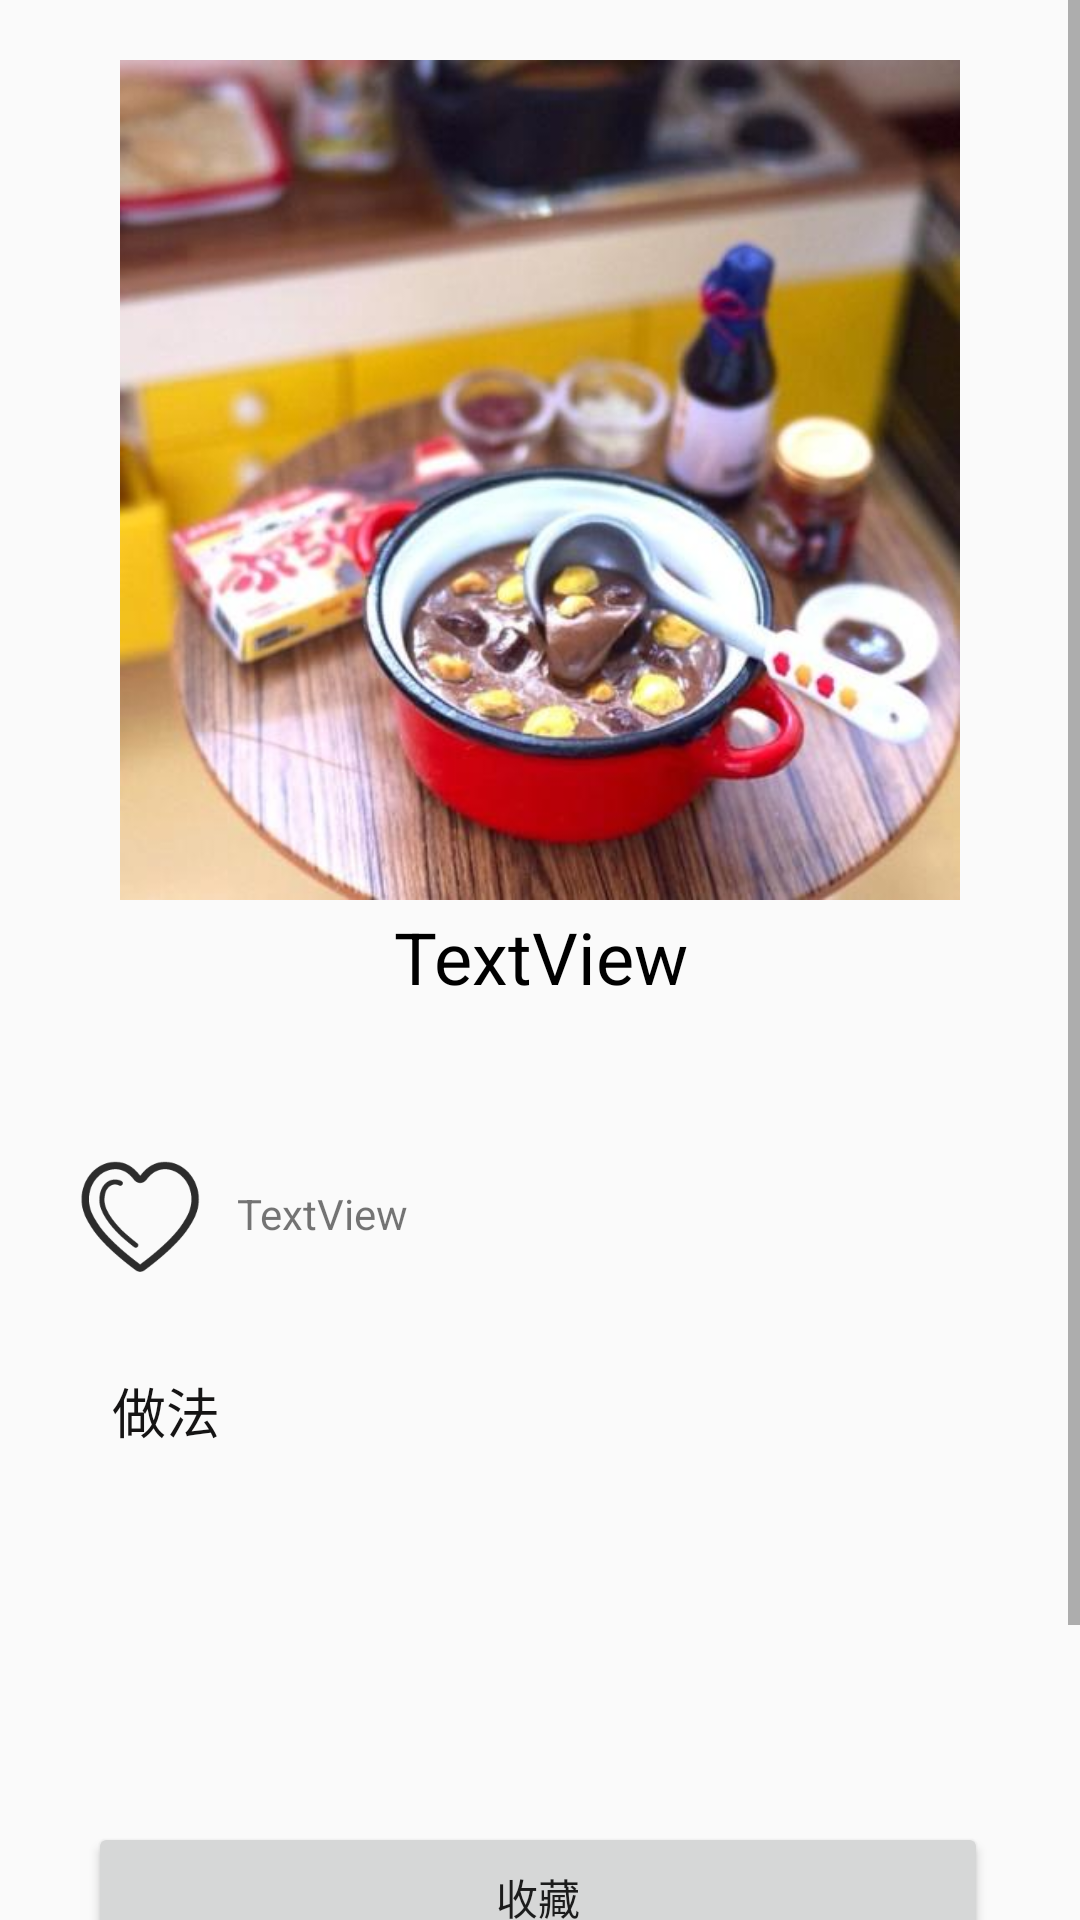

Layout XML and referenced resources for this Android screen:
<!-- AndroidManifest.xml: application theme AppTheme -->
<!-- res/layout/activity_show_menu_cook.xml -->
<?xml version="1.0" encoding="utf-8"?>
<ScrollView xmlns:android="http://schemas.android.com/apk/res/android"
            xmlns:app="http://schemas.android.com/apk/res-auto"
            xmlns:tools="http://schemas.android.com/tools"
            android:layout_width="match_parent"
            android:layout_height="match_parent"
            tools:context=".ui.home.ShowMenuCookActivity">


    <LinearLayout
            android:layout_width="match_parent"
            android:layout_height="wrap_content"
            android:orientation="vertical">

        <LinearLayout
                android:layout_width="match_parent"
                android:layout_height="match_parent"
                android:orientation="vertical">

        </LinearLayout>

        <LinearLayout
                android:layout_width="match_parent"
                android:layout_height="wrap_content"
                android:orientation="vertical">

            <androidx.constraintlayout.widget.ConstraintLayout
                    android:layout_width="match_parent"
                    android:layout_height="20dp">

            </androidx.constraintlayout.widget.ConstraintLayout>

            <androidx.constraintlayout.widget.ConstraintLayout
                    android:layout_width="match_parent"
                    android:layout_height="280dp">

                <ImageView
                        android:id="@+id/image_cook_show_end"
                        android:layout_width="match_parent"
                        android:layout_height="match_parent"
                        android:scaleType="fitCenter"
                        android:scrollbarAlwaysDrawHorizontalTrack="true"
                        android:scrollbarAlwaysDrawVerticalTrack="true"
                        app:layout_constraintBottom_toBottomOf="parent"
                        app:layout_constraintEnd_toEndOf="parent"
                        app:layout_constraintHorizontal_bias="1.0"
                        app:layout_constraintStart_toStartOf="parent"
                        app:layout_constraintTop_toTopOf="parent"
                        app:layout_constraintVertical_bias="1.0"
                        app:srcCompat="@drawable/ic_food_show"/>
            </androidx.constraintlayout.widget.ConstraintLayout>

            <androidx.constraintlayout.widget.ConstraintLayout
                    android:layout_width="match_parent"
                    android:layout_height="80dp">

                <TextView
                        android:id="@+id/textcook_food_title"
                        android:layout_width="match_parent"
                        android:layout_height="30dp"
                        android:gravity="center"
                        android:text="TextView"
                        android:textColor="#000000"
                        android:textSize="24sp"
                        app:layout_constraintBottom_toBottomOf="parent"
                        app:layout_constraintEnd_toEndOf="parent"
                        app:layout_constraintStart_toStartOf="parent"
                        app:layout_constraintTop_toTopOf="parent"
                        app:layout_constraintVertical_bias="0.050000012"/>
            </androidx.constraintlayout.widget.ConstraintLayout>

        </LinearLayout>

        <LinearLayout
                android:layout_width="match_parent"
                android:layout_height="match_parent"
                android:orientation="vertical">

            <androidx.constraintlayout.widget.ConstraintLayout
                    android:layout_width="match_parent"
                    android:layout_height="match_parent">

            </androidx.constraintlayout.widget.ConstraintLayout>

            <androidx.constraintlayout.widget.ConstraintLayout
                    android:layout_width="match_parent"
                    android:layout_height="50dp">

                <TextView
                        android:id="@+id/text_menu_usernaem"
                        android:layout_width="wrap_content"
                        android:layout_height="wrap_content"
                        android:text="TextView"
                        app:layout_constraintBottom_toBottomOf="parent"
                        app:layout_constraintEnd_toEndOf="parent"
                        app:layout_constraintHorizontal_bias="0.261"
                        app:layout_constraintStart_toStartOf="parent"
                        app:layout_constraintTop_toTopOf="parent"
                        app:layout_constraintVertical_bias="0.483"/>

                <ImageView
                        android:id="@+id/image_user_icon"
                        android:layout_width="50dp"
                        android:layout_height="wrap_content"
                        app:layout_constraintBottom_toBottomOf="parent"
                        app:layout_constraintEnd_toEndOf="parent"
                        app:layout_constraintHorizontal_bias="0.07"
                        app:layout_constraintStart_toStartOf="parent"
                        app:layout_constraintTop_toTopOf="parent"
                        app:srcCompat="@drawable/ic_hear"/>
            </androidx.constraintlayout.widget.ConstraintLayout>

            <androidx.constraintlayout.widget.ConstraintLayout
                    android:layout_width="match_parent"
                    android:layout_height="match_parent">

                <TextView
                        android:id="@+id/text_user_speak"
                        android:layout_width="0dp"
                        android:layout_height="10dp"
                        android:layout_marginStart="16dp"
                        android:layout_marginLeft="16dp"
                        android:layout_marginEnd="16dp"
                        android:layout_marginRight="16dp"
                        app:layout_constraintBottom_toBottomOf="parent"
                        app:layout_constraintEnd_toEndOf="parent"
                        app:layout_constraintStart_toStartOf="parent"
                        app:layout_constraintTop_toTopOf="parent"/>
            </androidx.constraintlayout.widget.ConstraintLayout>

        </LinearLayout>

        <LinearLayout
                android:layout_width="match_parent"
                android:layout_height="match_parent"
                android:orientation="vertical">

            <androidx.constraintlayout.widget.ConstraintLayout
                    android:layout_width="match_parent"
                    android:layout_height="60dp">

                <TextView
                        android:id="@+id/textView40"
                        android:layout_width="40dp"
                        android:layout_height="wrap_content"
                        android:gravity="center"
                        android:text="@string/show_use_something"
                        android:textColor="#151414"
                        android:textSize="18sp"
                        app:layout_constraintBottom_toBottomOf="parent"
                        app:layout_constraintEnd_toEndOf="parent"
                        app:layout_constraintHorizontal_bias="0.11"
                        app:layout_constraintStart_toStartOf="parent"
                        app:layout_constraintTop_toTopOf="parent"/>

                <ImageView
                        android:id="@+id/imageView6"
                        android:layout_width="wrap_content"
                        android:layout_height="wrap_content"
                        android:src="@drawable/ic_equalizer_black_24dp"
                        app:layout_constraintBottom_toBottomOf="parent"
                        app:layout_constraintEnd_toEndOf="parent"
                        app:layout_constraintHorizontal_bias="0.28"
                        app:layout_constraintStart_toStartOf="parent"
                        app:layout_constraintTop_toTopOf="parent"/>
            </androidx.constraintlayout.widget.ConstraintLayout>

        </LinearLayout>

        <LinearLayout
                android:layout_width="match_parent"
                android:layout_height="match_parent"
                android:orientation="vertical">

            <LinearLayout
                    android:layout_width="match_parent"
                    android:layout_height="match_parent"
                    android:orientation="vertical">

                <androidx.constraintlayout.widget.ConstraintLayout
                    android:layout_width="match_parent"
                    android:layout_height="match_parent">

                    <TextView
                        android:id="@+id/text_show_content"
                        android:layout_width="match_parent"
                        android:layout_height="wrap_content"
                        android:layout_marginStart="32dp"
                        android:layout_marginLeft="32dp"
                        android:layout_marginEnd="16dp"
                        android:layout_marginRight="16dp"
                        android:gravity="center|start"
                        android:textSize="18sp"
                        app:layout_constraintBottom_toBottomOf="parent"
                        app:layout_constraintEnd_toEndOf="parent"
                        app:layout_constraintStart_toStartOf="parent"
                        app:layout_constraintTop_toTopOf="parent" />
                </androidx.constraintlayout.widget.ConstraintLayout>

            </LinearLayout>

        </LinearLayout>

        <LinearLayout
                android:layout_width="match_parent"
                android:layout_height="match_parent"
                android:orientation="vertical">

            <androidx.constraintlayout.widget.ConstraintLayout
                    android:layout_width="match_parent"
                    android:layout_height="match_parent">

                <androidx.recyclerview.widget.RecyclerView
                        android:layout_width="match_parent"
                        android:layout_height="match_parent"
                        app:layout_constraintBottom_toBottomOf="parent"
                        app:layout_constraintEnd_toEndOf="parent"
                        app:layout_constraintStart_toStartOf="parent"
                        app:layout_constraintTop_toTopOf="parent"/>
            </androidx.constraintlayout.widget.ConstraintLayout>

            <androidx.constraintlayout.widget.ConstraintLayout
                android:layout_width="match_parent"
                android:layout_height="182dp">

                <Button
                    android:id="@+id/button_collect_show"
                    android:layout_width="300dp"
                    android:layout_height="50dp"
                    android:text="@string/collect"
                    app:layout_constraintBottom_toBottomOf="parent"
                    app:layout_constraintEnd_toEndOf="parent"
                    app:layout_constraintHorizontal_bias="0.49"
                    app:layout_constraintStart_toStartOf="parent"
                    app:layout_constraintTop_toTopOf="parent"
                    app:layout_constraintVertical_bias="0.63" />

            </androidx.constraintlayout.widget.ConstraintLayout>

            <androidx.constraintlayout.widget.ConstraintLayout
                    android:layout_width="match_parent"
                    android:layout_height="50dp">

            </androidx.constraintlayout.widget.ConstraintLayout>

        </LinearLayout>

    </LinearLayout>
</ScrollView>
<!-- resources referenced by this layout -->
<resources>
  <!-- drawable ic_food_show: png bitmap (drawable, 34165 bytes) -->
  <!-- drawable ic_hear: png bitmap (drawable, 5499 bytes) -->
  <string name="collect">收藏</string>
  <string name="show_use_something">做法</string>
  
      //效果
  <style name="AppTheme" parent="Theme.AppCompat.Light.DarkActionBar">
          
          <item name="colorPrimary">@color/gray_850</item>
          <item name="colorPrimaryDark">@color/gray_850</item>
          <item name="colorAccent">@color/gray_850</item>
      </style>
  <color name="gray_850">#000000</color>
</resources>
